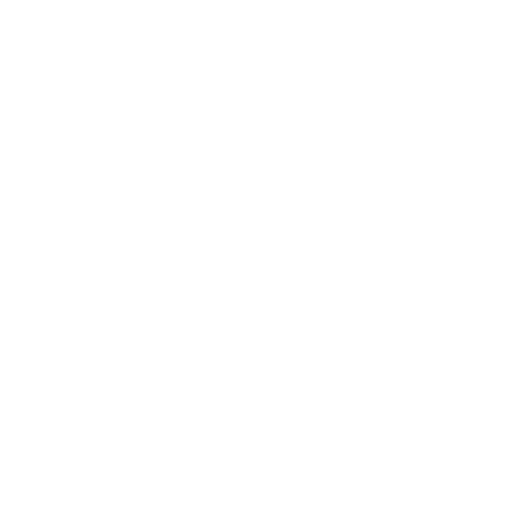
t = 0.00 s
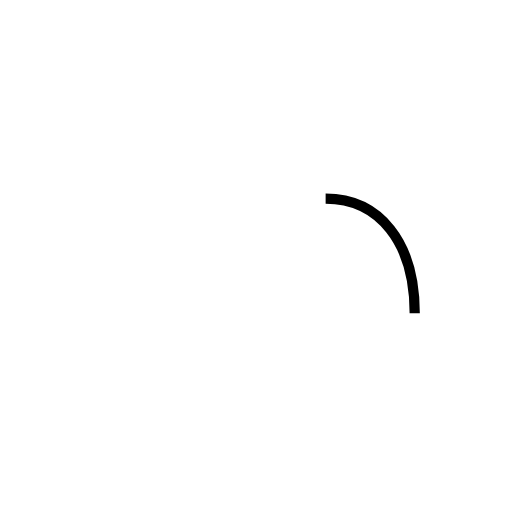
t = 0.48 s
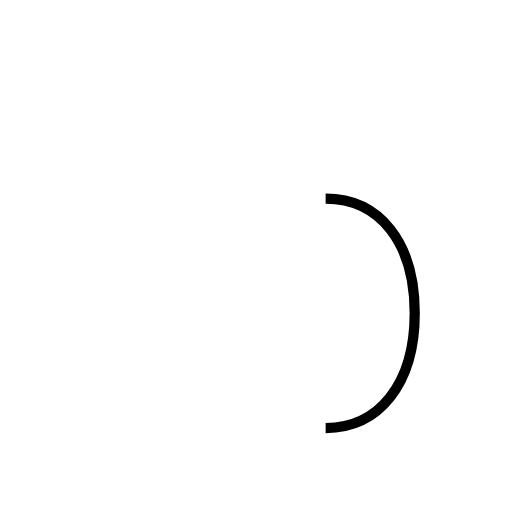
t = 0.96 s
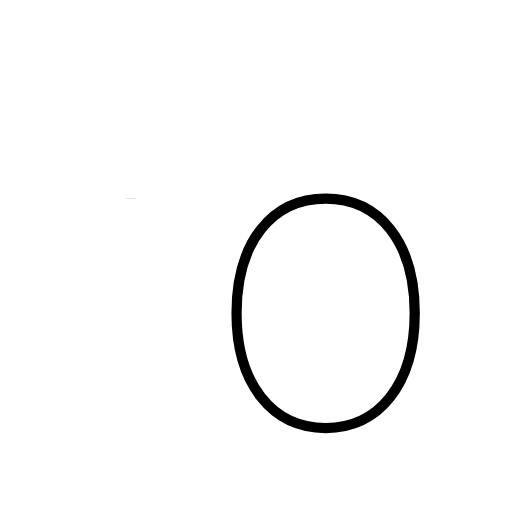
t = 1.91 s
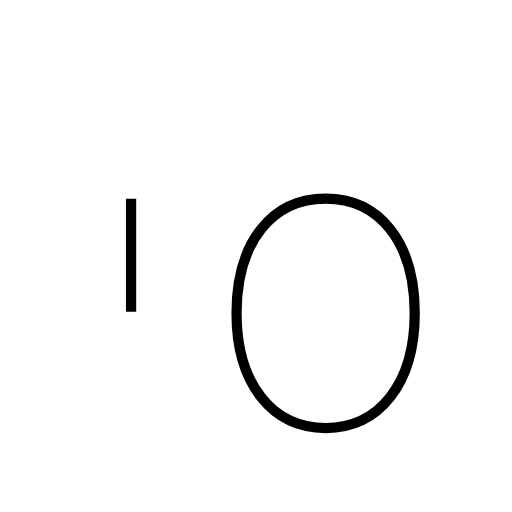
t = 2.24 s
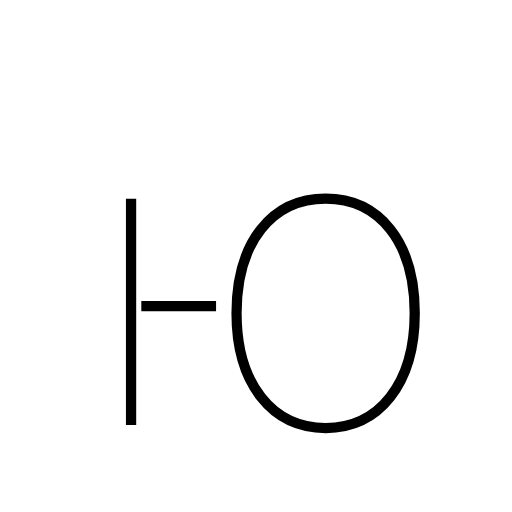
t = 2.80 s

The animated SVG that drew these frames (rendered in a browser with its animation timeline set to each time). Animation: 3 SMIL elements (animate=3); one cycle of 2.79 s.

<?xml version='1.0' encoding='utf-8'?>
<svg viewBox="0.0 -6.0 50.0 50.0" version="1.1" xmlns="http://www.w3.org/2000/svg"><rect x="-1000" y="-1000" width="2000" height="2000" stroke="white" fill="white" /><g style="fill:none;stroke:#000000;stroke-width:1"><path d="M 31.8 -24.6 C 37.0 -24.6 40.5 -20.4 40.5 -13.4 C 40.5 -6.5 37.0 -2.2 31.8 -2.2 C 26.6 -2.2 23.1 -6.5 23.1 -13.4 C 23.1 -20.4 26.6 -24.6 31.8 -24.6 Z " transform="translate(0.0 38.0)" stroke-dasharray="63.75676034750633" stroke-dashoffset="63.75676034750633"><animate attributeName="stroke-dashoffset" from="63.75676034750633" to="0" dur="1.9127028104251897s" begin="0s" fill="freeze" /></path><path d="M 12.8 -24.6 L 12.8 -2.5 " transform="translate(0.0 38.0)" stroke-dasharray="22.1" stroke-dashoffset="22.1"><animate attributeName="stroke-dashoffset" from="22.1" to="0" dur="0.663s" begin="1.9127028104251897s" fill="freeze" /></path><path d="M 21.1 -14.1 L 13.8 -14.1" transform="translate(0.0 38.0)" stroke-dasharray="7.300000000000001" stroke-dashoffset="7.300000000000001"><animate attributeName="stroke-dashoffset" from="7.300000000000001" to="0" dur="0.219s" begin="2.57570281042519s" fill="freeze" /></path></g></svg>
